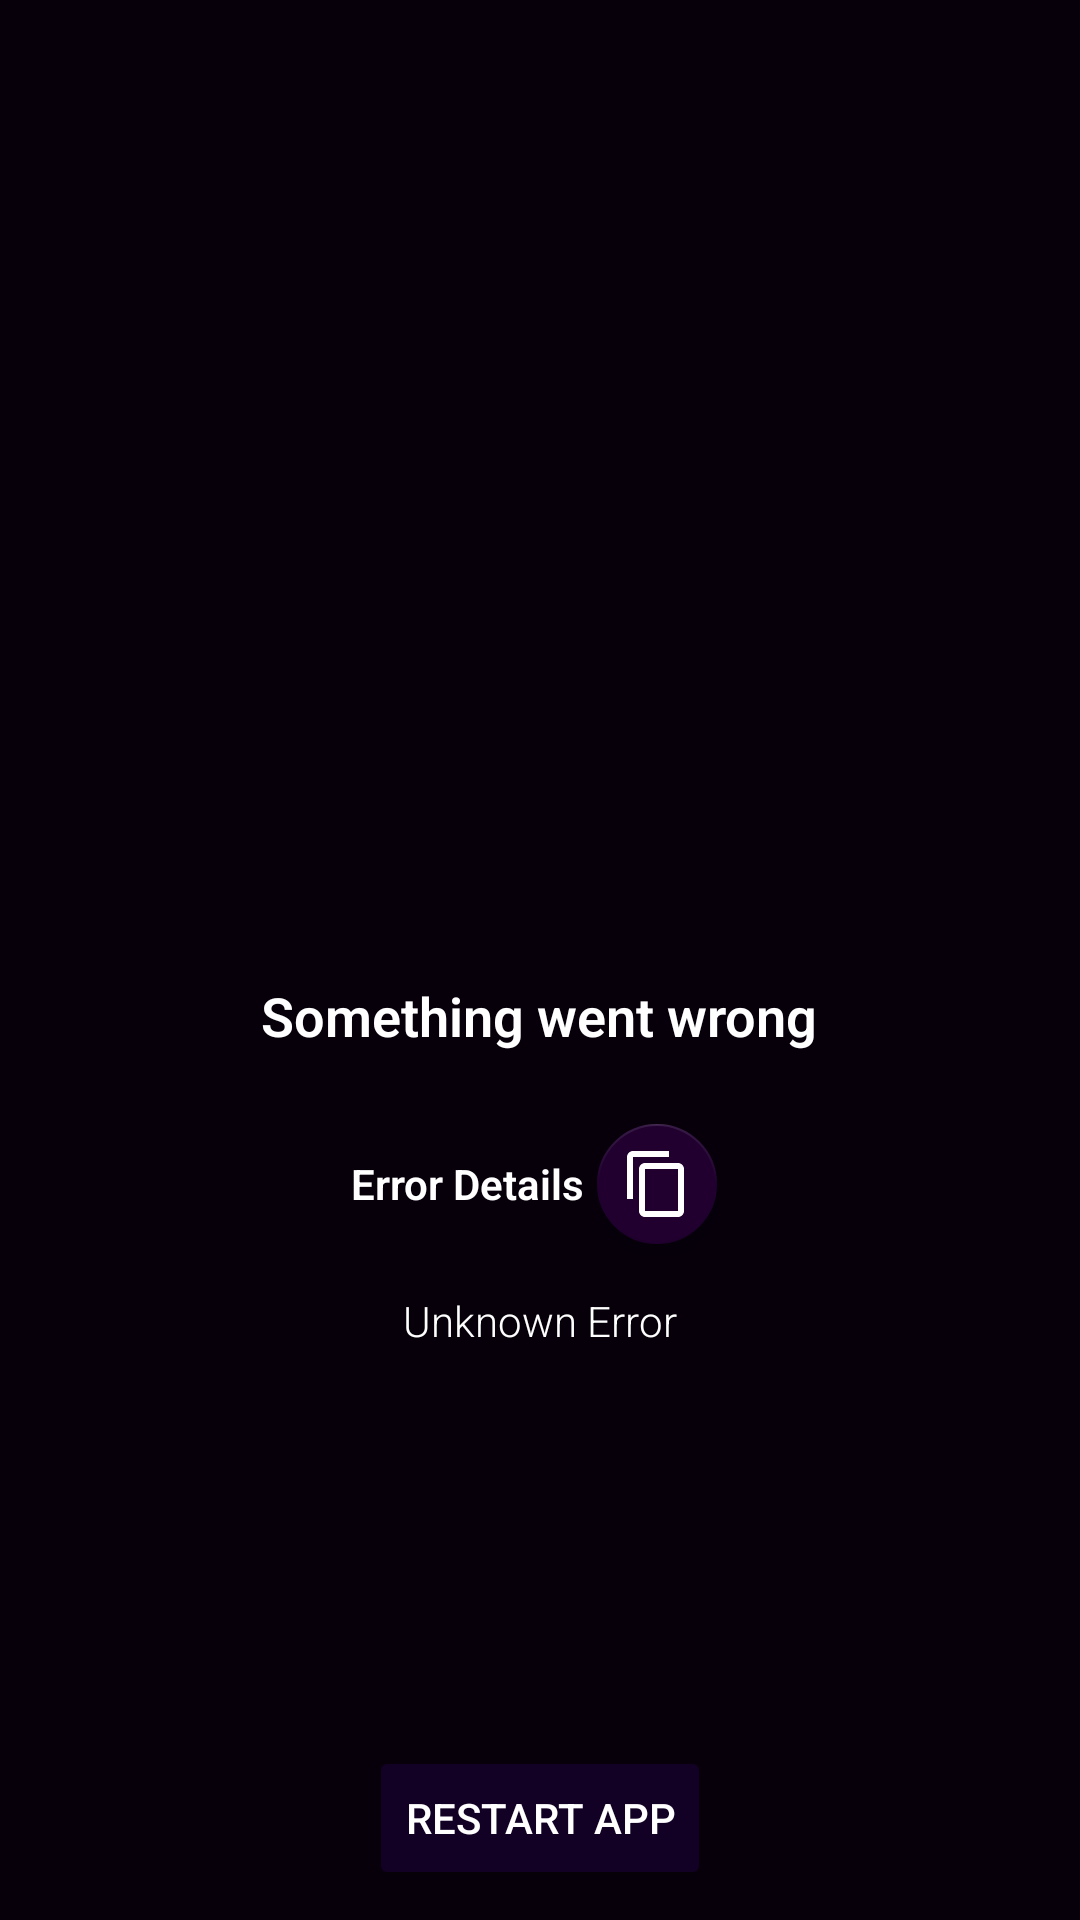

The Android layout XML behind this screen, and the referenced resources:
<!-- AndroidManifest.xml: application theme AppTheme -->
<!-- res/layout/activity_crash.xml -->
<?xml version="1.0" encoding="utf-8"?>
<LinearLayout xmlns:android="http://schemas.android.com/apk/res/android"
    xmlns:app="http://schemas.android.com/apk/res-auto"
    xmlns:tools="http://schemas.android.com/tools"
    android:layout_width="match_parent"
    android:layout_height="match_parent"
    android:gravity="center_horizontal"
    android:orientation="vertical"
    android:paddingBottom="10dp"
    android:paddingLeft="10dp"
    android:paddingRight="10dp"
    android:paddingTop="10dp">

    <ScrollView
        android:layout_width="match_parent"
        android:layout_height="0dp"
        android:layout_weight="1"
        android:fillViewport="true">

        <LinearLayout
            android:layout_width="match_parent"
            android:layout_height="wrap_content"
            android:gravity="center"
            android:orientation="vertical">

            <ImageView
                android:layout_width="200dp"
                android:layout_height="200dp"
                android:contentDescription="@null"
                android:src="@drawable/ic_baseline_error_24" />

            <TextView
                android:layout_width="wrap_content"
                android:layout_height="wrap_content"
                android:text="@string/error_occurred"
                android:textSize="18sp"
                android:textStyle="bold" />


            <LinearLayout
                android:layout_width="match_parent"
                android:layout_height="wrap_content"
                android:layout_marginTop="20dp"
                android:gravity="center"
                android:orientation="horizontal">

                <TextView
                    android:layout_width="wrap_content"
                    android:layout_height="wrap_content"
                    android:text="@string/error_details"
                    android:textStyle="bold" />

                <com.google.android.material.floatingactionbutton.FloatingActionButton
                    android:id="@+id/fab_copy_error"
                    android:layout_width="match_parent"
                    android:layout_height="wrap_content"
                    android:clickable="true"
                    android:focusable="true"
                    app:fabSize="mini"
                    app:srcCompat="?attr/actionModeCopyDrawable"
                    tools:ignore="ContentDescription" />
            </LinearLayout>

            <TextView
                android:id="@+id/error_details"
                android:layout_width="wrap_content"
                android:layout_height="wrap_content"
                android:layout_marginTop="6dp"
                android:padding="6dp"
                android:text="@string/unknown_exception" />
        </LinearLayout>
    </ScrollView>

    <Button
        android:id="@+id/restart_button"
        style="@style/DXSendButton"
        android:layout_width="wrap_content"
        android:layout_height="wrap_content"
        android:layout_marginTop="10dp"
        android:layout_weight="0"
        android:text="@string/restart_app" />
</LinearLayout>
<!-- resources referenced by this layout -->
<resources>
  <string name="error_details">Error Details</string>
  <string name="error_occurred">Something went wrong</string>
  <string name="restart_app">Restart App</string>
  <string name="unknown_exception">Unknown Error</string>
  <style name="DXSendButton" parent="Widget.AppCompat.Button.Colored">
  
  
  
  
  
          <item name="android:textColor">@color/dx_button_text</item>
      </style>
  <color name="dx_button_text">#ffffff</color>
  <color name="dx_dark">#0D0014</color>
  <color name="dx_background">#07000B</color>
  <color name="dx_white">#ffffff</color>
  <style name="RobotoTextViewStyle" parent="android:Widget.TextView">
          <item name="android:fontFamily"> sans-serif-light </item>
      </style>
  <color name="dx_accent">#130025</color>
  <style name="FloatingActionButtonStyle" parent="Widget.MaterialComponents.FloatingActionButton">
          <item name="backgroundTint">@color/dx_night_940</item>
          <item name="tint">@color/dx_white</item>
      </style>
  <style name="ExtendedFloatingActionButtonStyle" parent="Widget.MaterialComponents.ExtendedFloatingActionButton">
          <item name="backgroundTint">@color/dx_night_940</item>
          <item name="tint">@color/dx_white</item>
          <item name="android:textColor">@color/dx_white</item>
          <item name="iconTint">@color/dx_white</item>
  
      </style>
  <color name="green_tor">#68B030</color>
  <style name="Theme.App" parent="AppTheme">
          <item name="windowActionModeOverlay">false</item>
          <item name="actionModeStyle">@style/Widget.App.ActionMode</item>
          <item name="actionModeCloseDrawable">@drawable/ic_baseline_close_24</item>
          <item name="actionBarTheme">@style/ThemeOverlay.MaterialComponents.Dark.ActionBar</item>
  
      </style>
  <color name="dx_night_950">#0e171f</color>
  <style name="SwitchWhiteText" parent="Widget.AppCompat.CompoundButton.Switch">
          <item name="android:textColor">@color/dx_white</item>
          <item name="backgroundColor">@color/transparent</item>
      </style>
  <style name="TextInputStyle">
          <item name="color">@color/dx_white</item>
      </style>
  <style name="Widget.App.SnackbarButton" parent="Widget.MaterialComponents.Button.TextButton.Snackbar">
          <item name="android:textColor">@color/dx_white</item>
          <item name="color">@color/dx_white</item>
          <item name="colorAccent">@color/dx_white</item>
      </style>
  <color name="dx_night_940">#210030</color>
  <style name="NegativeButtonStyle" parent="Widget.MaterialComponents.Button.TextButton.Dialog">
          <item name="android:textColor">@color/dx_button_text</item>
          <item name="colorPrimary">@color/dx_white</item>
          <item name="materialThemeOverlay">@style/ThemeOverlay.MyApp.PositiveButton</item>
      </style>
  <style name="PositiveButtonStyle" parent="Widget.MaterialComponents.Button.TextButton.Dialog">
          <item name="android:textColor">@color/dx_button_text</item>
          <item name="color">@color/dx_white</item>
          <item name="colorAccent">@color/dx_white</item>
          <item name="materialThemeOverlay">@style/ThemeOverlay.MyApp.PositiveButton</item>
      </style>
  <color name="transparent">#00000000</color>
  <style name="ThemeOverlay.App.Snackbar" parent="">
          <item name="android:textColor">@color/dx_white</item>
          <item name="colorPrimary">@color/dx_white</item>
          <item name="colorOnSurface">@color/dx_white</item>
          <item name="color">@color/dx_white</item>
          <item name="colorAccent">@color/dx_white</item>
      </style>
  <style name="ShapeAppearance.App.LargeComponento" parent="ShapeAppearance.MaterialComponents.LargeComponent">
          <item name="cornerFamily">rounded</item>
          <item name="cornerSize">20dp</item>
      </style>
  <color name="dialog_background">@color/dx_night_940</color>
  <style name="ThemeOverlay.MyApp.PositiveButton" parent="">
          <item name="colorPrimary">@color/dx_white</item>
      </style>
</resources>
